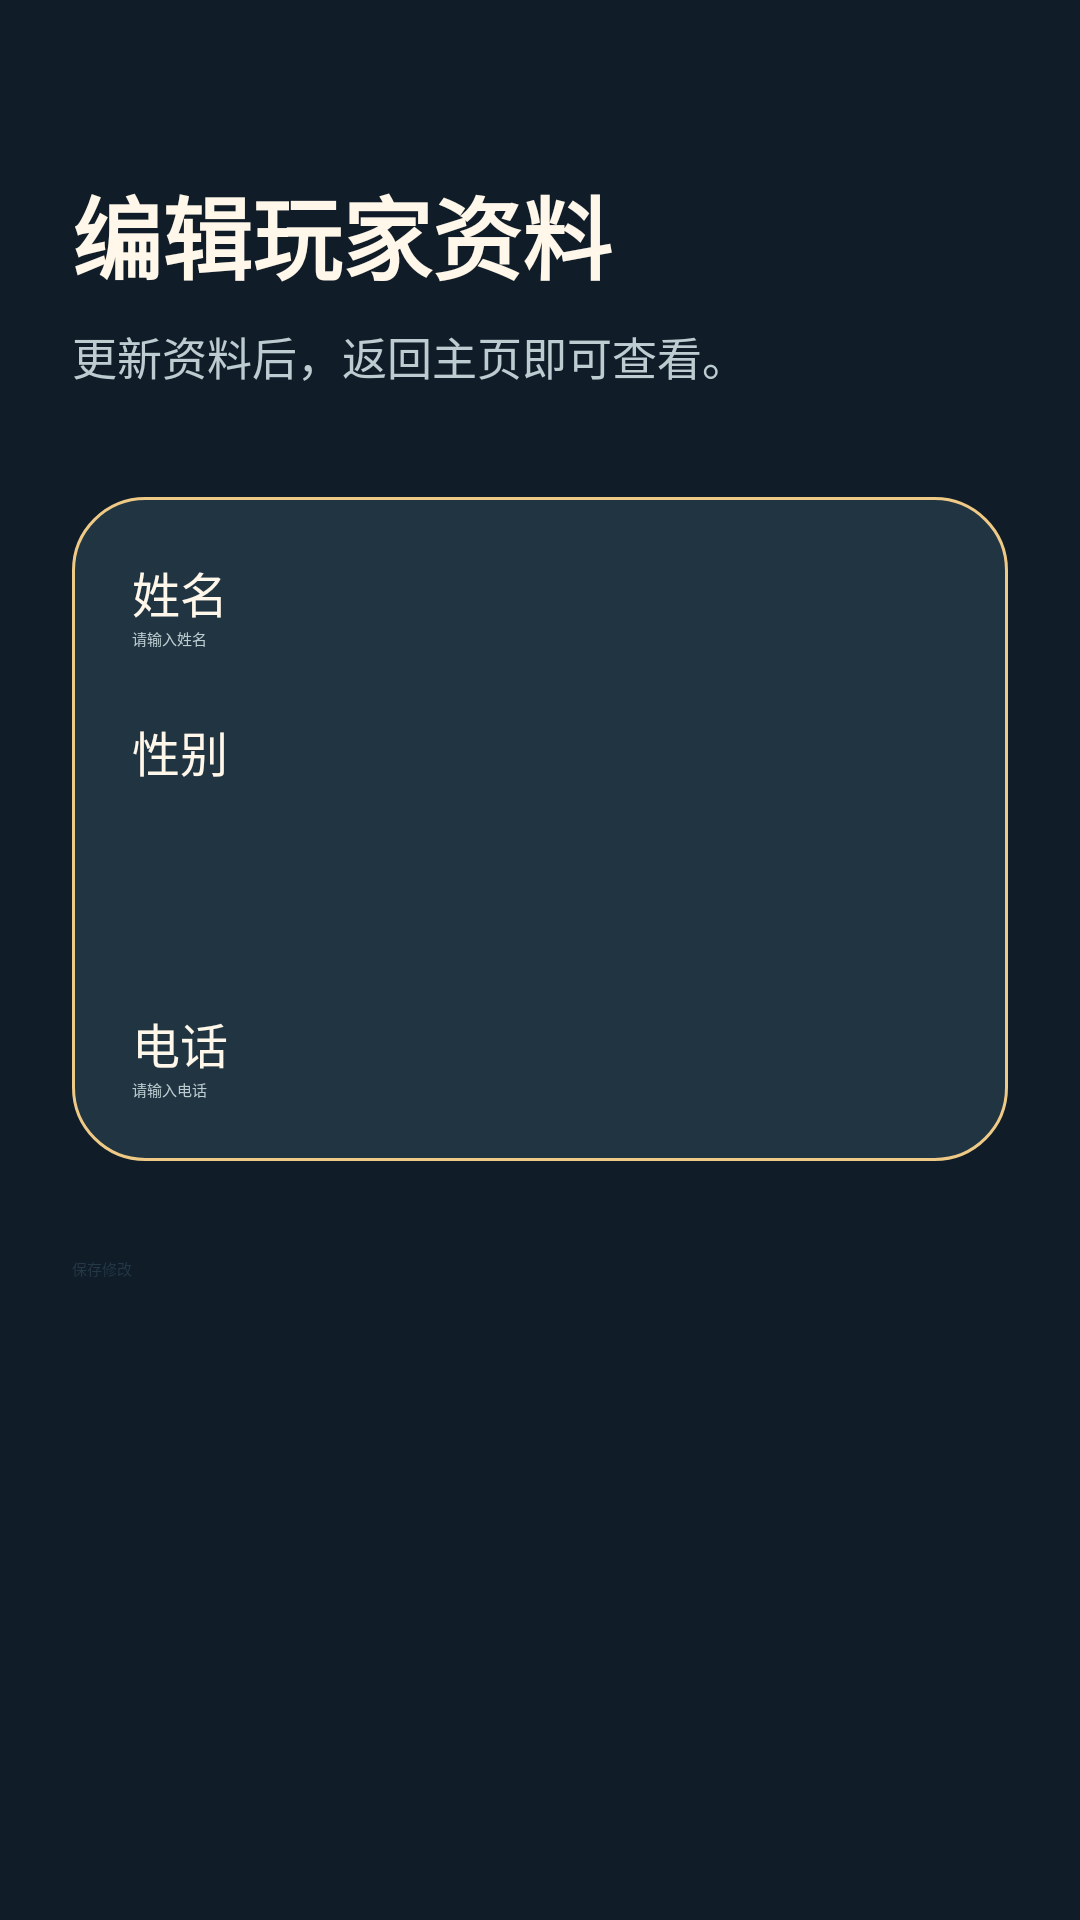

The Android layout XML behind this screen, and the referenced resources:
<!-- AndroidManifest.xml: application theme Theme.Gamecard -->
<!-- res/layout/activity_edit_profile.xml -->
<?xml version="1.0" encoding="utf-8"?>
<ScrollView xmlns:android="http://schemas.android.com/apk/res/android"
    android:layout_width="match_parent"
    android:layout_height="match_parent"
    android:background="@color/background"
    android:fillViewport="true">

    <LinearLayout
        android:layout_width="match_parent"
        android:layout_height="wrap_content"
        android:orientation="vertical"
        android:padding="24dp">

        <TextView
            android:layout_width="match_parent"
            android:layout_height="wrap_content"
            android:layout_marginTop="32dp"
            android:text="@string/edit_title"
            android:textColor="@color/text_primary"
            android:textSize="30sp"
            android:textStyle="bold" />

        <TextView
            android:layout_width="match_parent"
            android:layout_height="wrap_content"
            android:layout_marginTop="8dp"
            android:text="@string/edit_subtitle"
            android:textColor="@color/text_secondary"
            android:textSize="15sp" />

        <LinearLayout
            android:layout_width="match_parent"
            android:layout_height="wrap_content"
            android:layout_marginTop="36dp"
            android:background="@drawable/panel_background"
            android:orientation="vertical"
            android:padding="20dp">

            <TextView
                android:layout_width="match_parent"
                android:layout_height="wrap_content"
                android:labelFor="@id/nameInput"
                android:text="@string/name_label"
                android:textColor="@color/text_primary"
                android:textSize="16sp" />
            <EditText
                android:id="@+id/nameInput"
                android:layout_width="match_parent"
                android:layout_height="wrap_content"
                android:hint="@string/name_hint"
                android:inputType="textPersonName"
                android:maxLines="1"
                android:textColor="@color/text_primary"
                android:textColorHint="@color/text_secondary" />

            <TextView
                android:layout_width="match_parent"
                android:layout_height="wrap_content"
                android:layout_marginTop="22dp"
                android:labelFor="@id/genderInput"
                android:text="@string/gender_label"
                android:textColor="@color/text_primary"
                android:textSize="16sp" />
            <Spinner
                android:id="@+id/genderInput"
                android:layout_width="match_parent"
                android:layout_height="52dp"
                android:backgroundTint="@color/accent" />

            <TextView
                android:layout_width="match_parent"
                android:layout_height="wrap_content"
                android:layout_marginTop="22dp"
                android:labelFor="@id/phoneInput"
                android:text="@string/phone_label"
                android:textColor="@color/text_primary"
                android:textSize="16sp" />
            <EditText
                android:id="@+id/phoneInput"
                android:layout_width="match_parent"
                android:layout_height="wrap_content"
                android:hint="@string/phone_hint"
                android:inputType="phone"
                android:maxLines="1"
                android:textColor="@color/text_primary"
                android:textColorHint="@color/text_secondary" />
        </LinearLayout>

        <Button
            android:id="@+id/saveButton"
            android:layout_width="match_parent"
            android:layout_height="56dp"
            android:layout_marginTop="32dp"
            android:backgroundTint="@color/accent"
            android:text="@string/save_profile"
            android:textColor="@color/card_ink" />
    </LinearLayout>
</ScrollView>
<!-- resources referenced by this layout -->
<resources>
  <color name="accent">#EFC986</color>
  <color name="background">#101D28</color>
  <color name="card_ink">#243847</color>
  <color name="text_primary">#FFF7E9</color>
  <color name="text_secondary">#BCCCD0</color>
  <!-- drawable panel_background (drawable) -->
  <?xml version="1.0" encoding="utf-8"?>
  <shape xmlns:android="http://schemas.android.com/apk/res/android">
      <solid android:color="@color/surface" />
      <corners android:radius="24dp" />
      <stroke android:width="1dp" android:color="@color/accent" />
  </shape>
  <string name="edit_subtitle">更新资料后，返回主页即可查看。</string>
  <string name="edit_title">编辑玩家资料</string>
  <string name="gender_label">性别</string>
  <string name="name_hint">请输入姓名</string>
  <string name="name_label">姓名</string>
  <string name="phone_hint">请输入电话</string>
  <string name="phone_label">电话</string>
  <string name="save_profile">保存修改</string>
  <style name="Theme.Gamecard" parent="Base.Theme.Gamecard" />
  <color name="surface">#203442</color>
  <style name="Base.Theme.Gamecard" parent="Theme.MaterialComponents.DayNight.DarkActionBar.Bridge">
          <item name="windowActionBar">false</item>
          <item name="windowNoTitle">true</item>
          <item name="colorPrimary">@color/accent</item>
          <item name="android:statusBarColor">@color/background</item>
          <item name="android:navigationBarColor">@color/background</item>
          <item name="android:windowLightStatusBar">false</item>
      </style>
</resources>
